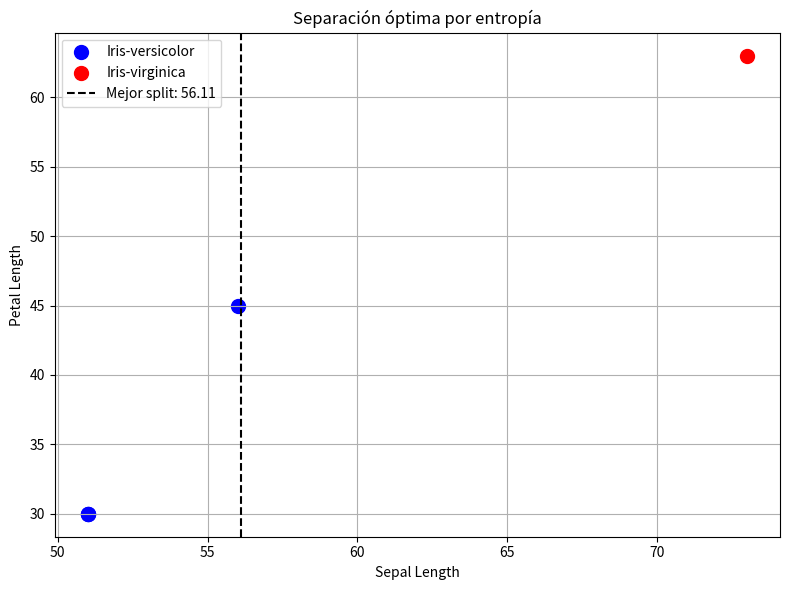

The script that saved this image:
import pandas as pd
import matplotlib.pyplot as plt
import numpy as np

data = {
    'sepal_length': [51, 73, 51, 56, 51],
    'petal_length': [30, 63, 30, 45, 30],
    'species': ['Iris-versicolor', 'Iris-virginica', 'Iris-versicolor', 'Iris-versicolor', 'Iris-versicolor']
}
df = pd.DataFrame(data)

colors = {'Iris-versicolor': 'blue', 'Iris-virginica': 'red'}
df['color'] = df['species'].map(colors)

def entropy(split):
    left = df[df['sepal_length'] <= split]
    right = df[df['sepal_length'] > split]
    
    def ent(subset):
        counts = subset['species'].value_counts(normalize=True)
        return -np.sum(counts * np.log2(counts + 1e-9))
    
    left_weight = len(left) / len(df)
    right_weight = len(right) / len(df)
    
    return left_weight * ent(left) + right_weight * ent(right)

splits = np.linspace(df['sepal_length'].min(), df['sepal_length'].max(), 100)
entropies = [entropy(s) for s in splits]
best_split = splits[np.argmin(entropies)]

plt.figure(figsize=(8,6))
for species in df['species'].unique():
    subset = df[df['species'] == species]
    plt.scatter(subset['sepal_length'], subset['petal_length'], label=species, color=colors[species], s=100)

plt.axvline(best_split, color='black', linestyle='--', label=f'Mejor split: {best_split:.2f}')
plt.xlabel('Sepal Length')
plt.ylabel('Petal Length')
plt.title('Separación óptima por entropía')
plt.legend()
plt.grid(True)
plt.tight_layout()
plt.show()
